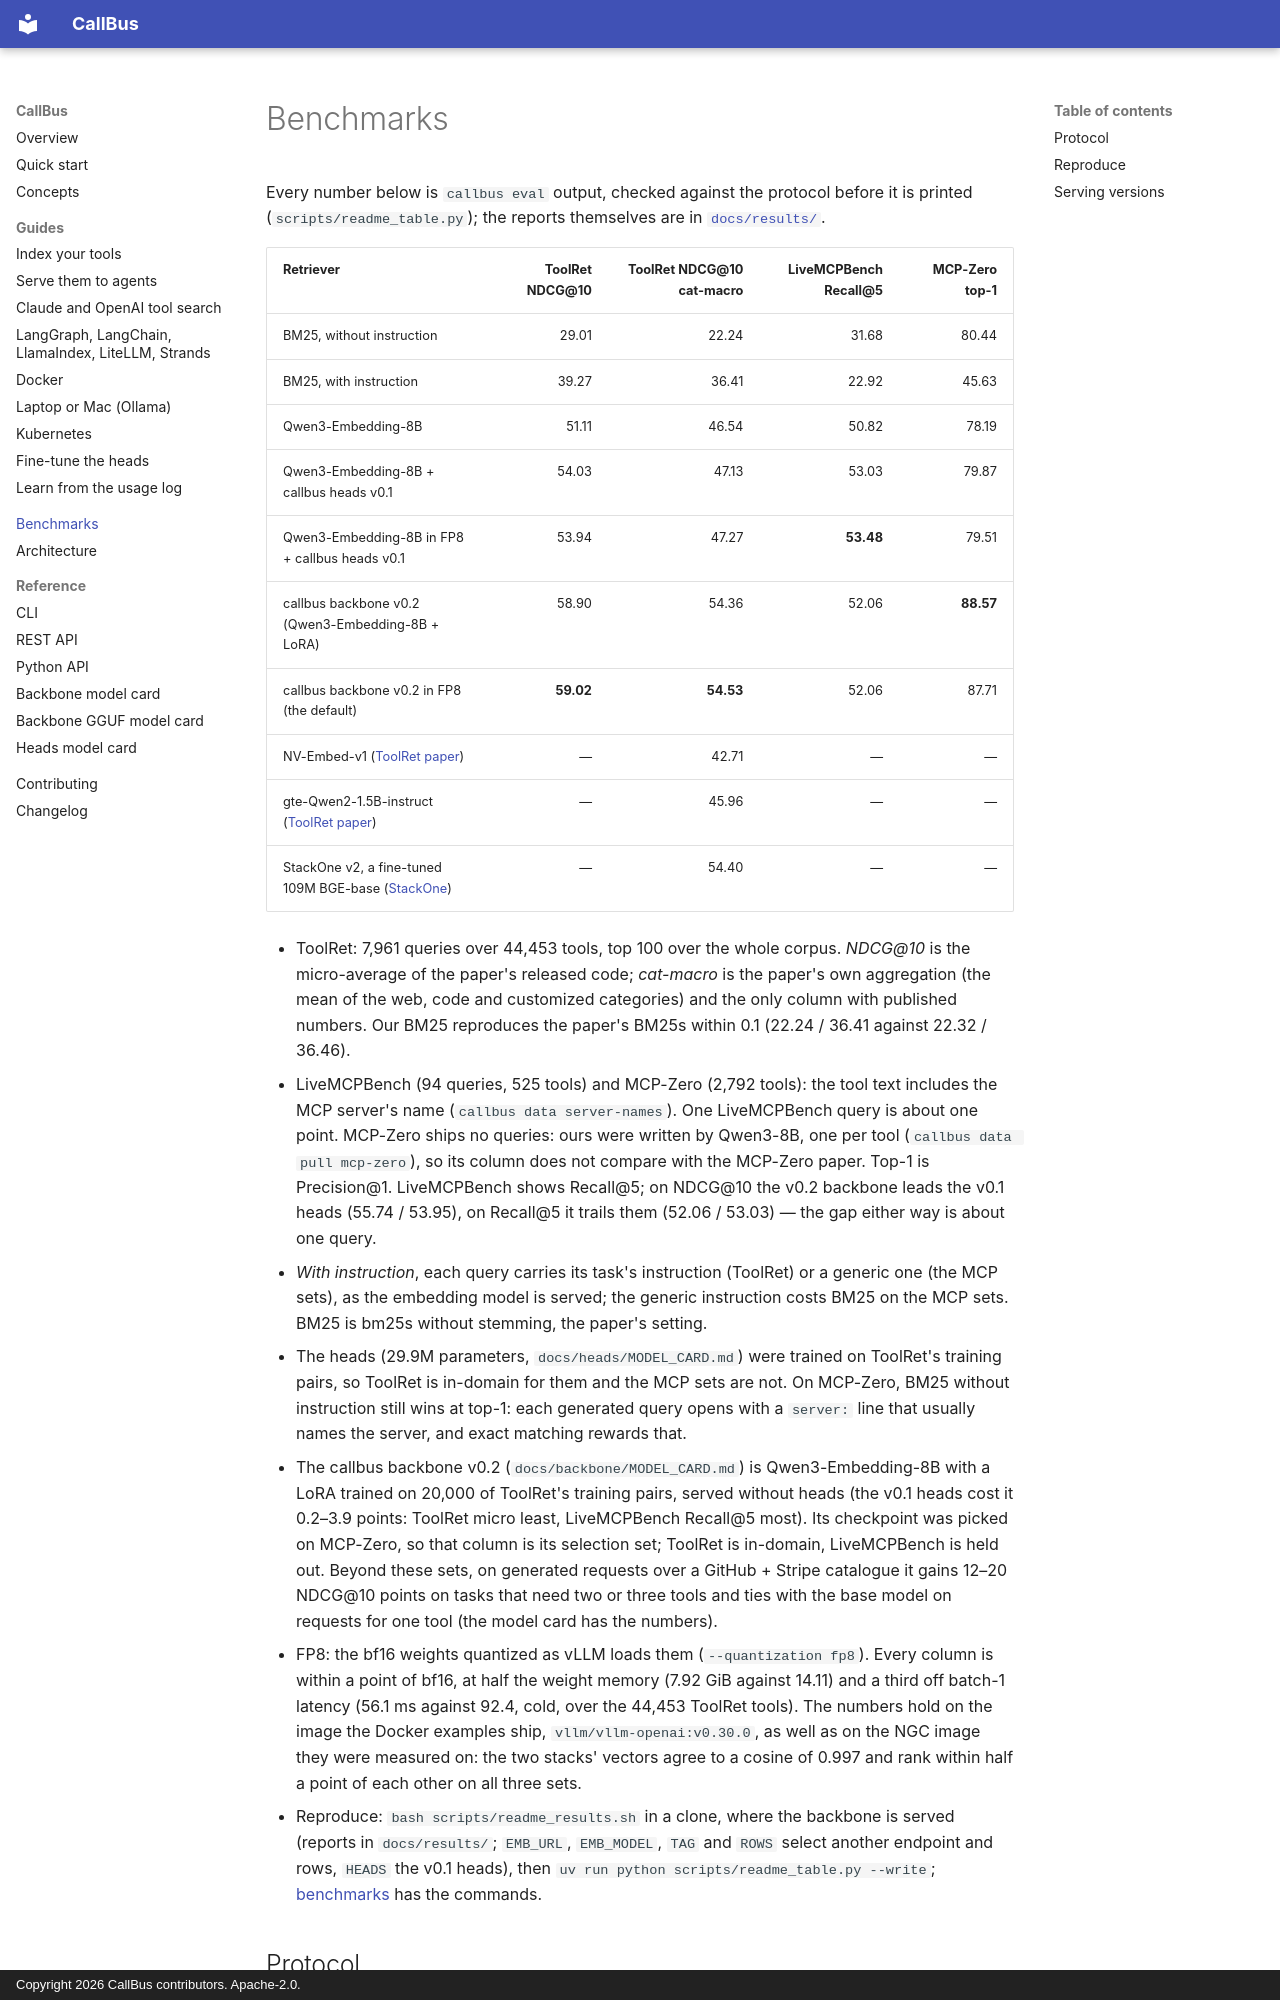

repository: yasinyaman/callbus · page: benchmarks/index.html · generator: mkdocs · copyright: Copyright 2026 CallBus contributors. Apache-2.0.

# Benchmarks

Every number below is `callbus eval` output, checked against the protocol before it is printed
(`scripts/readme_table.py`); the reports themselves are in
[`docs/results/`](https://github.com/yasinyaman/callbus/tree/main/docs/results).

<!-- results:start -->
| Retriever | ToolRet NDCG@10 | ToolRet NDCG@10 cat-macro | LiveMCPBench Recall@5 | MCP-Zero top-1 |
| --- | ---: | ---: | ---: | ---: |
| BM25, without instruction | 29.01 | 22.24 | 31.68 | 80.44 |
| BM25, with instruction | 39.27 | 36.41 | 22.92 | 45.63 |
| Qwen3-Embedding-8B | 51.11 | 46.54 | 50.82 | 78.19 |
| Qwen3-Embedding-8B + callbus heads v0.1 | 54.03 | 47.13 | 53.03 | 79.87 |
| Qwen3-Embedding-8B in FP8 + callbus heads v0.1 | 53.94 | 47.27 | **53.48** | 79.51 |
| callbus backbone v0.2 (Qwen3-Embedding-8B + LoRA) | 58.90 | 54.36 | 52.06 | **88.57** |
| callbus backbone v0.2 in FP8 (the default) | **59.02** | **54.53** | 52.06 | 87.71 |
| NV-Embed-v1 ([ToolRet paper](https://arxiv.org/abs/2503.01763)) | — | 42.71 | — | — |
| gte-Qwen2-1.5B-instruct ([ToolRet paper](https://arxiv.org/abs/2503.01763)) | — | 45.96 | — | — |
| StackOne v2, a fine-tuned 109M BGE-base ([StackOne](https://www.stackone.com/blog/autoresearch-charged-action-search/)) | — | 54.40 | — | — |
